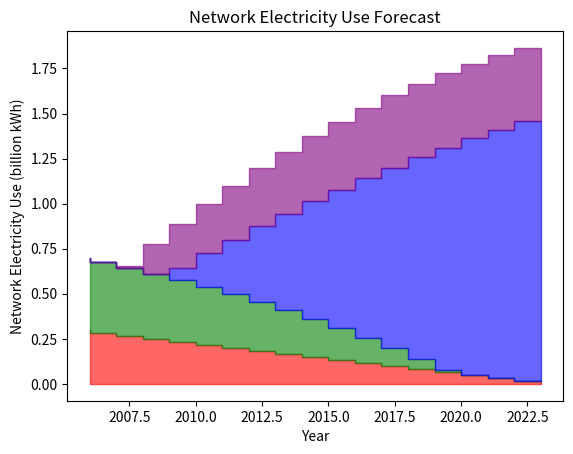

Generate this figure with matplotlib:
import matplotlib.pyplot as plt
import numpy as np
# Assuming the years and data growth pattern based on the image provided
years = np.arange(2006, 2024)  # Extended to 2023 for forecast
# Data for plotting, using polynomial fit as an estimation from the visual inspection of the chart.
# These are dummy values and should be replaced with actual data for accurate results.
# The coefficients are estimated and should be adjusted for a more accurate fit.
poly_100Mb = np.poly1d(np.polyfit([2006, 2012, 2018], [0.3, 0.2, 0.1], 2))
poly_1000Mb = np.poly1d(np.polyfit([2006, 2012, 2018], [0.7, 0.5, 0.2], 2))
poly_10Gb = np.poly1d(np.polyfit([2006, 2012, 2018], [0.3, 0.8, 1.2], 2))
poly_40Gb = np.poly1d(np.polyfit([2006, 2012, 2018], [0.4, 1.1, 1.6], 2))



# Calculate the y values based on the polynomial fit
data_100Mb = poly_100Mb(years)
data_1000Mb = poly_1000Mb(years)
data_10Gb = poly_10Gb(years)
data_40Gb = poly_40Gb(years)
# Ensure that each higher data category starts where the previous one ends
data_1000Mb = np.maximum(data_1000Mb, data_100Mb)
data_10Gb = np.maximum(data_10Gb, data_1000Mb)
data_40Gb = np.maximum(data_40Gb, data_10Gb)
# Plotting the data
fig, ax = plt.subplots()
# Filling between the data segments
ax.fill_between(years, 0, data_100Mb, color='red', step='pre', alpha=0.6)
ax.fill_between(years, data_100Mb, data_1000Mb, color='green', step='pre', alpha=0.6)
ax.fill_between(years, data_1000Mb, data_10Gb, color='blue', step='pre', alpha=0.6)
ax.fill_between(years, data_10Gb, data_40Gb, color='purple', step='pre', alpha=0.6)
# Adding forecast line and text
forecast_year = 2018
# plt.axvline(x=forecast_year, color='black', linestyle='--')
# plt.text(forecast_year + 0.2, 1.3, 'forecast ->', fontsize=9, verticalalignment='center')
# Adding labels and title
ax.set_xlabel('Year')
ax.set_ylabel('Network Electricity Use (billion kWh)')
ax.set_title('Network Electricity Use Forecast')
# Adding grid
# plt.grid(True)
# Show the plot
plt.show()